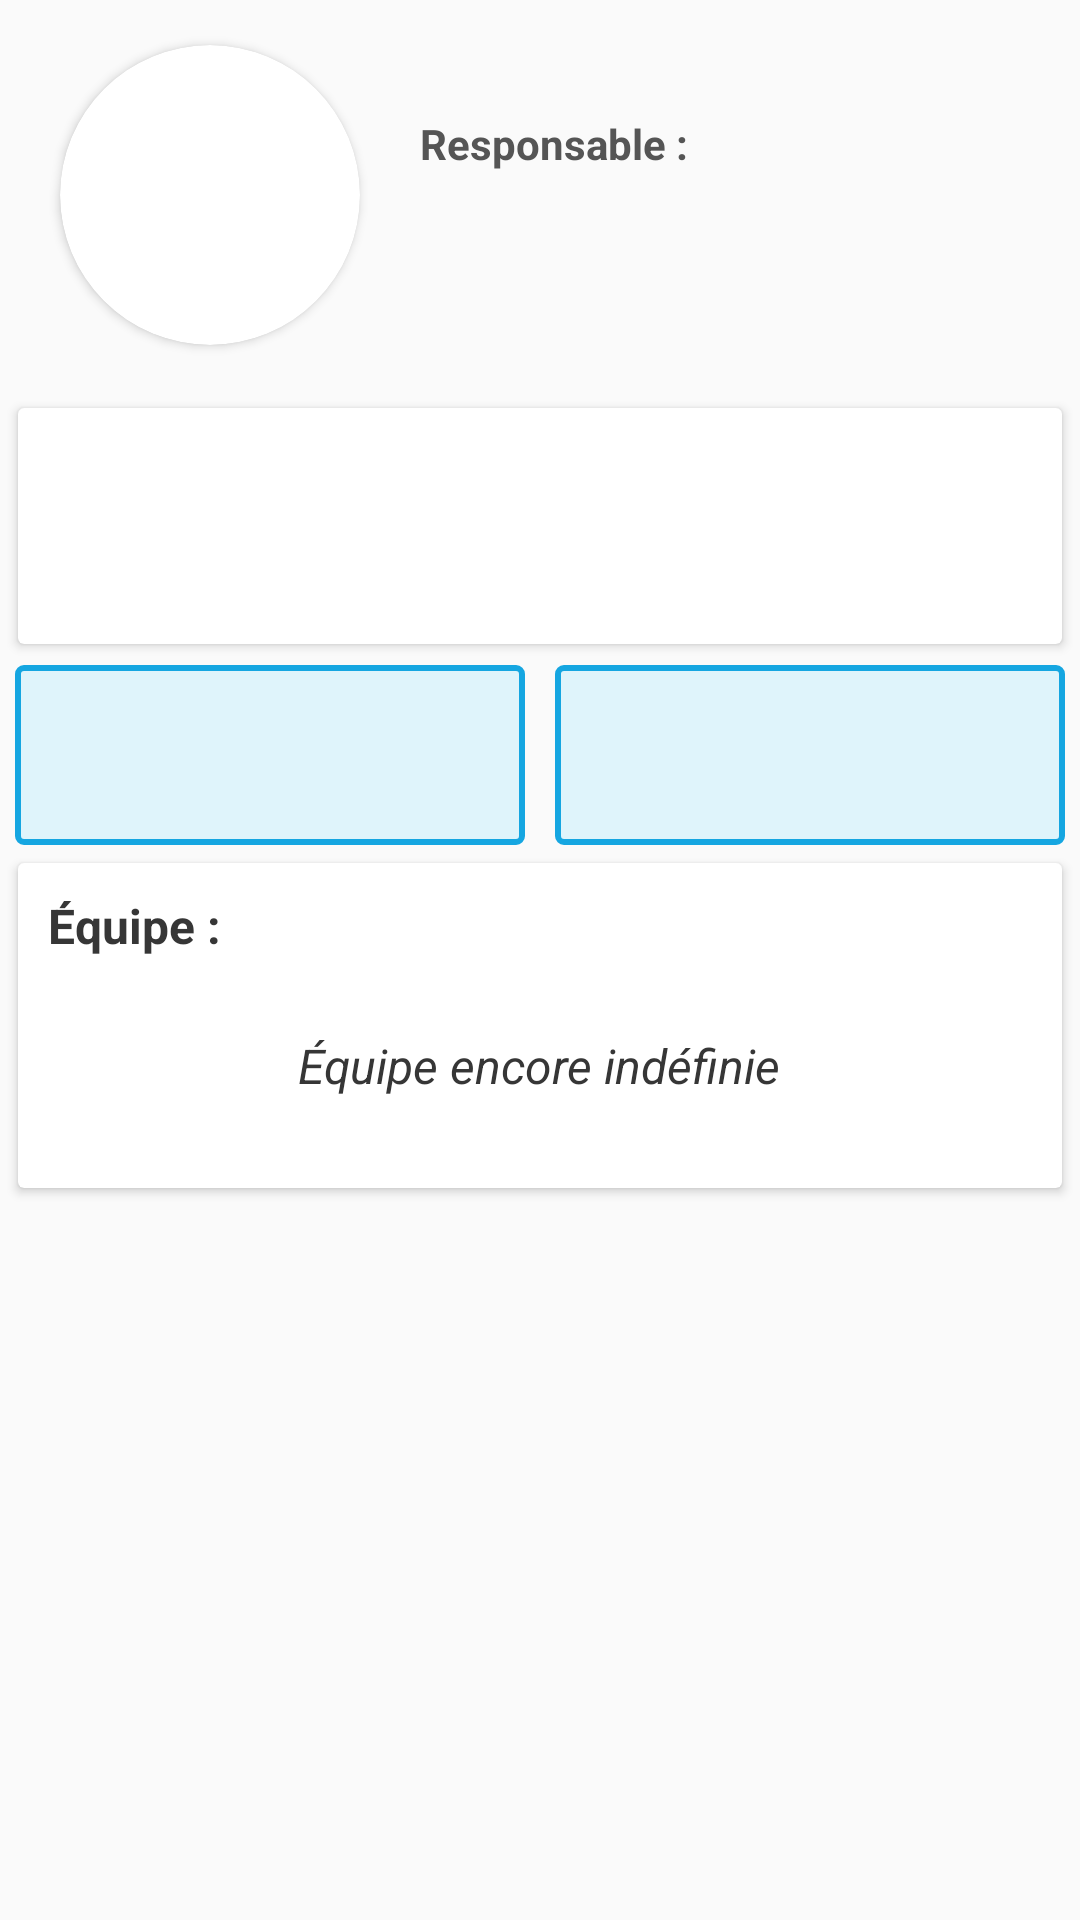

The Android layout XML behind this screen, and the referenced resources:
<!-- AndroidManifest.xml: application theme AppTheme -->
<!-- res/layout/layout_meeting.xml -->
<?xml version="1.0" encoding="utf-8"?>
<ScrollView xmlns:android="http://schemas.android.com/apk/res/android"
    xmlns:app="http://schemas.android.com/apk/res-auto"
    android:layout_width="match_parent"
    android:layout_height="match_parent">

    <RelativeLayout
        android:layout_width="match_parent"
        android:layout_height="match_parent"
        android:orientation="vertical">

        <RelativeLayout
            android:id="@+id/headerResp"
            android:layout_width="match_parent"
            android:layout_height="wrap_content"
            android:padding="10dp">

            <android.support.v7.widget.CardView
                android:id="@+id/avatarContent"
                android:layout_width="100dp"
                android:layout_height="100dp"
                android:layout_marginBottom="5dp"
                android:layout_marginStart="10dp"
                android:layout_marginTop="5dp"
                android:background="@null"
                android:elevation="10dp"
                android:innerRadius="0dp"
                android:shape="ring"
                app:cardCornerRadius="50dp">

                <ImageView
                    android:id="@+id/imgAvatar"
                    android:layout_width="match_parent"
                    android:layout_height="match_parent"
                    android:adjustViewBounds="true"
                    android:scaleType="centerCrop" />
            </android.support.v7.widget.CardView>

            <RelativeLayout
                android:layout_width="match_parent"
                android:layout_height="wrap_content"
                android:layout_centerVertical="true"
                android:layout_marginStart="20dp"
                android:layout_toEndOf="@id/avatarContent">

                <TextView
                    android:id="@+id/titleSupervisor"
                    android:layout_width="wrap_content"
                    android:layout_height="wrap_content"
                    android:text="@string/supervisor"
                    android:textColor="@color/darkGrayContent"
                    android:textStyle="bold" />


                <TextView
                    android:id="@+id/txtSupervisor"
                    android:layout_width="wrap_content"
                    android:layout_height="wrap_content"
                    android:layout_below="@id/titleSupervisor"
                    android:layout_marginTop="10dp"
                    android:textColor="@color/darkGray"
                    android:textSize="18sp" />

            </RelativeLayout>

        </RelativeLayout>

        <android.support.v7.widget.CardView xmlns:android="http://schemas.android.com/apk/res/android"
            xmlns:app="http://schemas.android.com/apk/res-auto"
            android:id="@+id/header"
            android:layout_width="match_parent"
            android:layout_height="wrap_content"
            android:layout_below="@id/headerResp"
            android:layout_margin="6dp"
            android:background="@color/white"
            android:clickable="true"
            app:cardPreventCornerOverlap="false">

            <RelativeLayout
                android:layout_width="match_parent"
                android:layout_height="wrap_content"
                android:padding="10dp">

                <TextView
                    android:id="@+id/txtPlace"
                    android:layout_width="wrap_content"
                    android:layout_height="wrap_content"
                    android:layout_marginBottom="10dp"
                    android:textColor="@color/darkGray"
                    android:textSize="18sp" />

                <TextView
                    android:id="@+id/txtContent"
                    android:layout_width="wrap_content"
                    android:layout_height="wrap_content"
                    android:layout_below="@+id/txtPlace"
                    android:textColor="@color/darkGray"
                    android:textSize="18sp" />

            </RelativeLayout>

        </android.support.v7.widget.CardView>

        <LinearLayout
            android:id="@+id/dates"
            android:layout_width="fill_parent"
            android:layout_height="60dp"
            android:layout_below="@+id/header"
            android:layout_marginTop="1dp">

            <RelativeLayout
                android:layout_width="wrap_content"
                android:layout_height="match_parent"
                android:layout_marginEnd="5dp"
                android:layout_marginStart="5dp"
                android:layout_weight="1"
                android:background="@drawable/rounded_date">

                <TextView
                    android:id="@+id/txtDate"
                    android:layout_width="wrap_content"
                    android:layout_height="wrap_content"
                    android:layout_centerHorizontal="true"
                    android:layout_marginTop="10dp"
                    android:lines="1"
                    android:maxLines="1"
                    android:textColor="@color/darkGray"
                    android:textSize="13sp" />

                <TextView
                    android:id="@+id/txtHour"
                    android:layout_width="wrap_content"
                    android:layout_height="wrap_content"
                    android:layout_below="@+id/txtDate"
                    android:layout_centerHorizontal="true"
                    android:layout_marginTop="4dp"
                    android:textColor="@color/borderDate"
                    android:textSize="16sp"
                    android:textStyle="bold" />


            </RelativeLayout>

            <RelativeLayout
                android:layout_width="wrap_content"
                android:layout_height="match_parent"
                android:layout_marginEnd="5dp"
                android:layout_marginStart="5dp"
                android:layout_weight="1"
                android:background="@drawable/rounded_date">

                <TextView
                    android:id="@+id/txtDateEnd"
                    android:layout_width="wrap_content"
                    android:layout_height="wrap_content"
                    android:layout_centerHorizontal="true"
                    android:layout_marginTop="10dp"
                    android:lines="1"
                    android:maxLines="1"
                    android:textColor="@color/darkGray"
                    android:textSize="13sp" />

                <TextView
                    android:id="@+id/txtHourEnd"
                    android:layout_width="wrap_content"
                    android:layout_height="wrap_content"
                    android:layout_below="@+id/txtDateEnd"
                    android:layout_centerHorizontal="true"
                    android:layout_marginTop="4dp"
                    android:textColor="@color/borderDate"
                    android:textSize="15sp"
                    android:textStyle="bold" />


            </RelativeLayout>

        </LinearLayout>

        <android.support.v7.widget.CardView xmlns:android="http://schemas.android.com/apk/res/android"
            xmlns:app="http://schemas.android.com/apk/res-auto"
            android:id="@+id/footer"
            android:layout_width="match_parent"
            android:layout_height="wrap_content"
            android:layout_below="@+id/dates"
            android:layout_margin="6dp"
            android:layout_marginTop="10dp"
            android:clickable="true"
            app:cardPreventCornerOverlap="false">

            <RelativeLayout
                android:layout_width="match_parent"
                android:layout_height="wrap_content">

                <TextView
                    android:id="@+id/teamLabel"
                    android:layout_width="wrap_content"
                    android:layout_height="wrap_content"
                    android:layout_margin="10dp"
                    android:text="Équipe :"
                    android:textColor="@color/darkGray"
                    android:textSize="16sp"
                    android:textStyle="bold" />

                <TextView
                    android:id="@+id/txtEmptyTeam"
                    android:layout_width="wrap_content"
                    android:layout_height="wrap_content"
                    android:layout_below="@+id/teamLabel"
                    android:layout_centerHorizontal="true"
                    android:layout_marginBottom="30dp"
                    android:layout_marginTop="15dp"
                    android:text="Équipe encore indéfinie"
                    android:textColor="@color/darkGray"
                    android:textSize="16dp"
                    android:textStyle="italic" />

                <android.support.v7.widget.RecyclerView
                    android:id="@+id/team"
                    android:layout_width="match_parent"
                    android:layout_height="wrap_content"
                    android:layout_below="@+id/teamLabel"
                    android:layout_margin="8dp"
                    android:scrollbarStyle="outsideInset"
                    android:scrollbars="horizontal" />

            </RelativeLayout>
        </android.support.v7.widget.CardView>
    </RelativeLayout>
</ScrollView>
<!-- resources referenced by this layout -->
<resources>
  <color name="borderDate">#15A6E1</color>
  <color name="darkGray">#363636</color>
  <color name="darkGrayContent">#555555</color>
  <color name="white">#FFFFFF</color>
  <!-- drawable rounded_date (drawable) -->
  <?xml version="1.0" encoding="utf-8"?>
  <shape xmlns:android="http://schemas.android.com/apk/res/android"
      android:shape="rectangle"
      android:padding="10dp">
      <stroke android:width="2dip" android:color="@color/borderDate" />
      <solid android:color="@color/bgDate"/>
      <corners
          android:bottomRightRadius="2dp"
          android:bottomLeftRadius="2dp"
          android:topLeftRadius="2dp"
          android:topRightRadius="2dp"
          />
  </shape>
  <string name="supervisor">Responsable :</string>
  <style name="AppTheme" parent="Theme.AppCompat.Light.DarkActionBar">
          
          <item name="colorPrimary">@color/colorPrimary</item>
          <item name="colorPrimaryDark">@color/colorPrimaryDark</item>
          <item name="colorAccent">@color/colorAccent</item>
  
          <item name="colorControlNormal">#c5c5c5</item>
          <item name="colorControlActivated">@color/blue</item>
          <item name="colorControlHighlight">@color/blue</item>
  
          <item name="android:windowTranslucentStatus">true</item>
  
          <item name="android:listDivider">@drawable/divider</item>
  
          <item name="android:textColorPrimary">@color/white</item>
          <item name="android:textColorSecondary">@color/white</item>
          <item name="android:textColor">@color/white</item>
      </style>
  <color name="bgDate">#DFF4FB</color>
  <color name="colorPrimary">#132365</color>
  <color name="colorPrimaryDark">#000000</color>
  <color name="colorAccent">#FF4081</color>
  <color name="blue">#0081FF</color>
  <!-- drawable divider (drawable) -->
  <?xml version="1.0" encoding="utf-8"?>
  <layer-list xmlns:android="http://schemas.android.com/apk/res/android" >
      <item
          android:left="50dp"
          android:right="50dp" android:height="0.5dp" android:drawable="@drawable/drawable_divider">
      </item>
  </layer-list>
  <!-- drawable drawable_divider (drawable) -->
  <?xml version="1.0" encoding="utf-8"?>
  <shape xmlns:android="http://schemas.android.com/apk/res/android"
      android:shape="rectangle">
      <solid android:height="0.5dp" android:color="@color/white"/>
  </shape>
</resources>
